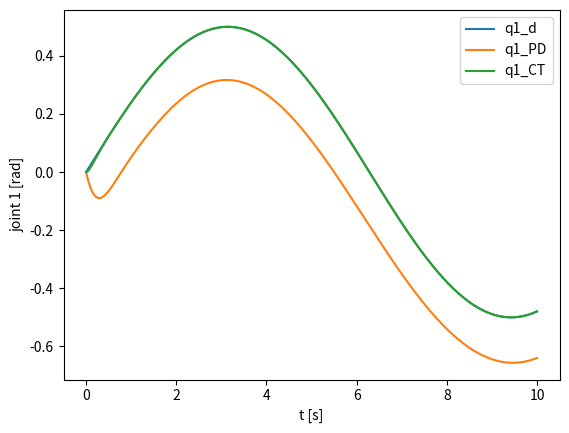

Generate this figure with matplotlib:

import numpy as np

# 2-DOF planar arm parameters (simple model)
m1, m2 = 1.0, 1.0      # link masses
l1, l2 = 1.0, 1.0      # link lengths
lc1, lc2 = 0.5, 0.5    # COM distances
I1, I2 = 0.1, 0.1      # link inertias about COM
g = 9.81

def M_matrix(q):
    q1, q2 = q
    c2 = np.cos(q2)
    m11 = I1 + I2 + m1 * lc1**2 + m2 * (l1**2 + lc2**2 + 2*l1*lc2*c2)
    m12 = I2 + m2 * (lc2**2 + l1*lc2*c2)
    m22 = I2 + m2 * lc2**2
    M = np.array([[m11, m12],
                  [m12, m22]])
    return M

def C_matrix(q, qdot):
    q1, q2 = q
    q1dot, q2dot = qdot
    s2 = np.sin(q2)
    h = -m2 * l1 * lc2 * s2
    C = np.array([[h*q2dot, h*(q1dot + q2dot)],
                  [-h*q1dot, 0.0]])
    return C

def g_vector(q):
    q1, q2 = q
    g1 = (m1*lc1 + m2*l1) * g * np.cos(q1) + m2*lc2*g*np.cos(q1 + q2)
    g2 = m2*lc2*g*np.cos(q1 + q2)
    return np.array([g1, g2])

# Reference trajectory: simple joint sine motion
def qd(t):
    return np.array([0.5*np.sin(0.5*t), 0.5*np.cos(0.5*t)])

def qd_dot(t):
    return np.array([0.5*0.5*np.cos(0.5*t), -0.5*0.5*np.sin(0.5*t)])

def qd_ddot(t):
    return np.array([-0.5*0.5*0.5*np.sin(0.5*t), -0.5*0.5*0.5*np.cos(0.5*t)])

Kp = np.diag([100.0, 80.0])
Kd = np.diag([20.0, 16.0])

def controller_PD(q, qdot, t):
    e = qd(t) - q
    edot = qd_dot(t) - qdot
    tau = Kp.dot(e) + Kd.dot(edot)
    return tau

def controller_CT(q, qdot, t):
    e = qd(t) - q
    edot = qd_dot(t) - qdot
    v = qd_ddot(t) + Kd.dot(edot) + Kp.dot(e)
    M = M_matrix(q)
    C = C_matrix(q, qdot)
    g_vec = g_vector(q)
    tau = M.dot(v) + C.dot(qdot) + g_vec
    return tau

def simulate(controller, T=10.0, dt=0.001):
    steps = int(T / dt)
    q = np.array([0.0, 0.0])
    qdot = np.array([0.0, 0.0])

    Je = 0.0
    Jtau = 0.0
    e_max = 0.0

    qs = []
    qds = []
    ts = []

    for k in range(steps):
        t = k*dt
        e = qd(t) - q
        edot = qd_dot(t) - qdot
        tau = controller(q, qdot, t)

        M = M_matrix(q)
        C = C_matrix(q, qdot)
        g_vec = g_vector(q)

        qddot = np.linalg.solve(M, tau - C.dot(qdot) - g_vec)

        # simple explicit Euler (for lab usage; higher-order integrators are better)
        qdot = qdot + dt*qddot
        q = q + dt*qdot

        # metrics
        Je += e.T.dot(e) * dt
        Jtau += tau.T.dot(tau) * dt
        e_norm = np.linalg.norm(e)
        if e_norm > e_max:
            e_max = e_norm

        qs.append(q.copy())
        qds.append(qd(t))
        ts.append(t)

    return {
        "t": np.array(ts),
        "q": np.array(qs),
        "qd": np.array(qds),
        "Je": Je,
        "Jtau": Jtau,
        "e_max": e_max
    }

if __name__ == "__main__":
    res_PD = simulate(controller_PD)
    res_CT = simulate(controller_CT)

    print("PD:   J_e = {:.3f}, J_tau = {:.3f}, e_max = {:.3f}".format(
        res_PD["Je"], res_PD["Jtau"], res_PD["e_max"]))
    print("CT:   J_e = {:.3f}, J_tau = {:.3f}, e_max = {:.3f}".format(
        res_CT["Je"], res_CT["Jtau"], res_CT["e_max"]))

    # Example: plot first joint tracking (requires matplotlib)
    import matplotlib.pyplot as plt
    plt.figure()
    plt.plot(res_PD["t"], res_PD["qd"][:,0], label="q1_d")
    plt.plot(res_PD["t"], res_PD["q"][:,0], label="q1_PD")
    plt.plot(res_CT["t"], res_CT["q"][:,0], label="q1_CT")
    plt.xlabel("t [s]")
    plt.ylabel("joint 1 [rad]")
    plt.legend()
    plt.show()
